Photos from the image-classification dataset "data_batik" in the GitHub repository chrisrianto84/deeplearning. Its 7 classes are: aseman batik, bledak batik, gunung ringgit batik, krecak batik, latohan batik, naga batik, sekar jagat batik.

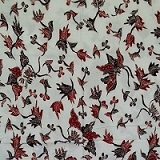
Label: bledak batik

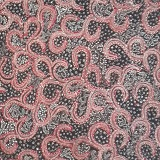
Label: aseman batik

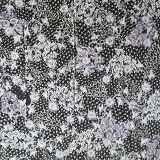
Label: sekar jagat batik

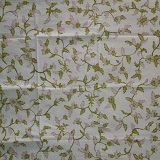
Label: bledak batik

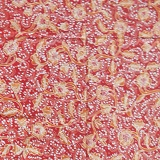
Label: latohan batik

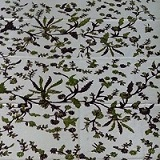
Label: bledak batik
